Image classification data set "real" (orianapresacan/EmbryoStageGen on GitHub). Class labels (5): 2-cell embryo, 4-cell embryo, 8-cell embryo, blastocyst, morula.

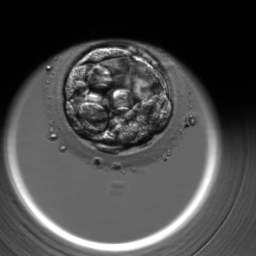
Label: blastocyst

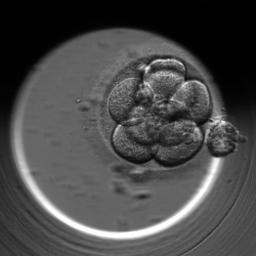
Label: 8-cell embryo

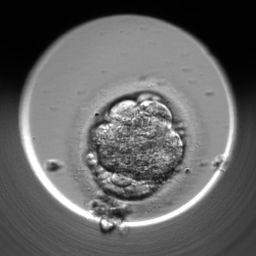
Label: morula

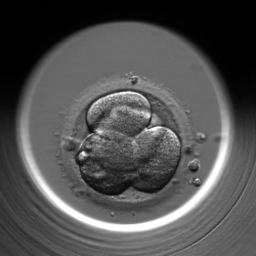
Label: 4-cell embryo

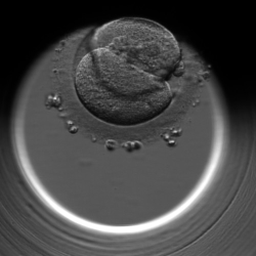
Label: 2-cell embryo

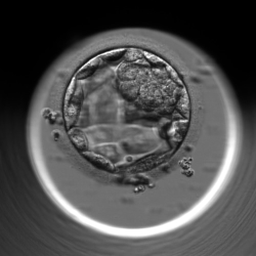
Label: blastocyst
